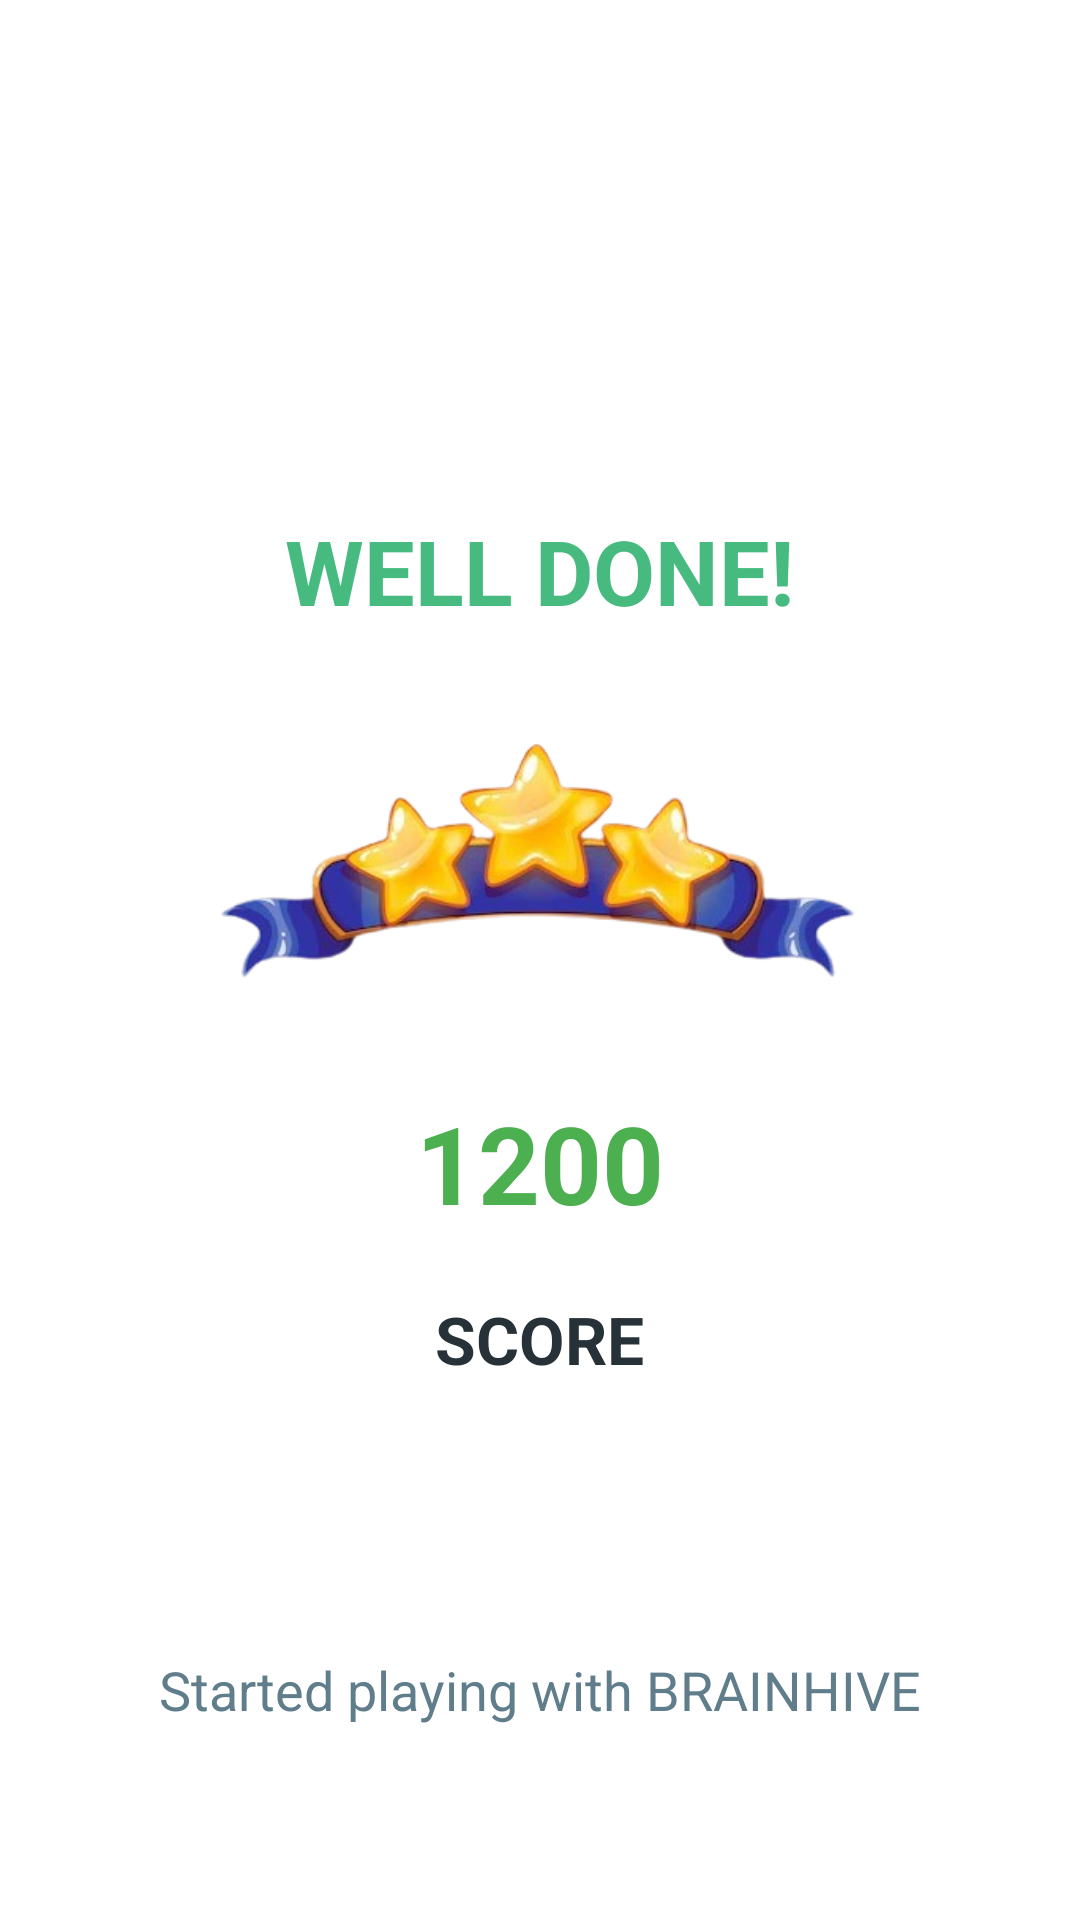

Here is an Android app screen rendered from its layout file. Give the layout XML and the strings, colors and styles it references.
<!-- AndroidManifest.xml: application theme Theme.Attendance_tracker -->
<!-- res/layout/fragment_gallery.xml -->
<LinearLayout
    xmlns:android="http://schemas.android.com/apk/res/android"
    xmlns:tools="http://schemas.android.com/tools"
    android:layout_width="match_parent"
    android:layout_height="wrap_content"
    android:orientation="vertical"
    android:gravity="center"
    android:background="@android:color/white"
    tools:context=".MainActivity">

    
    <ImageView
        android:layout_width="50dp"
        android:layout_height="50dp"
        android:src="@drawable/logo2"
        android:layout_marginTop="30dp"/>

    
    <TextView
        android:layout_width="wrap_content"
        android:layout_height="wrap_content"
        android:layout_marginTop="90dp"
        android:text="WELL DONE!"
        android:textColor="@color/light_green"
        android:textSize="30sp"
        android:textStyle="bold" />

    <ImageView
        android:layout_width="220dp"
        android:layout_height="wrap_content"
        android:src="@drawable/star"/>

    
    <TextView
        android:id="@+id/tv_score_number"
        android:layout_width="wrap_content"
        android:layout_height="wrap_content"
        android:text="1200"
        android:textSize="36sp"
        android:textStyle="bold"
        android:textColor="#4CAF50"
        android:layout_marginBottom="20dp"/>

    
    <TextView
        android:layout_width="wrap_content"
        android:layout_height="wrap_content"
        android:text="SCORE"
        android:textSize="22sp"
        android:textStyle="bold"
        android:textColor="#263238"
        android:layout_marginBottom="40dp"/>

    
    <TextView
        android:layout_width="wrap_content"
        android:layout_height="wrap_content"
        android:text="Started playing with BRAINHIVE"
        android:textSize="18sp"
        android:textColor="#607D8B"
        android:layout_marginBottom="20dp"
        android:layout_marginTop="50dp"/>

    
    <LinearLayout
        android:layout_width="wrap_content"
        android:layout_height="wrap_content"
        android:orientation="horizontal"
        android:layout_marginTop="40dp">

        <TextView
            android:id="@+id/tvRestore"
            android:layout_width="wrap_content"
            android:layout_height="wrap_content"
            android:text="RESTORE"
            android:textSize="18sp"
            android:textColor="#263238"
            android:layout_marginEnd="40dp"/>

        <TextView
            android:id="@+id/tvClose"
            android:layout_width="wrap_content"
            android:layout_height="wrap_content"
            android:text="CLOSE"
            android:textSize="18sp"
            android:textColor="#263238"/>
    </LinearLayout>
</LinearLayout>
<!-- resources referenced by this layout -->
<resources>
  <color name="light_green">#47BA80</color>
  <!-- drawable star: png bitmap (drawable, 69946 bytes) -->
  <style name="Theme.Attendance_tracker" parent="Theme.AppCompat.Light.NoActionBar">
          <item name="colorPrimary">@color/light_green</item>
          <item name="colorPrimaryDark">@color/colorPrimaryDark</item>
          <item name="colorAccent">@color/colorAccent</item>
  
          <item name="buttonStyle">@style/Widget.AppCompat.Button</item>
          <item name="android:buttonStyle">@style/Widget.AppCompat.Button</item>
  
          <item name="android:windowBackground">@color/white</item>
      </style>
  <color name="colorPrimaryDark">#121212</color>
  <color name="colorAccent">#03DAC5</color>
  <color name="white">#FFFFFF</color>
</resources>
